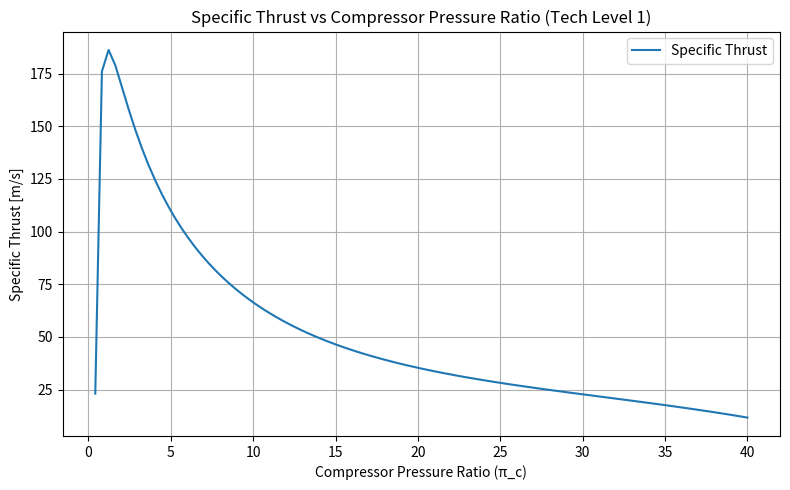

The script that saved this image:
import numpy as np
import matplotlib.pyplot as plt

""" Flight Conditions """
M0 = 1.5
T0 = 217  # [K]
# P0 = P9 (assume nozzle is perfectly expanded)

""" Engine Limits """
T_t4 = 1900  # [K]

""" Gas Properties """
H = 42.8e6  # [J/kg], converted from MJ/kg
c_pc = 1004  # [J/kg·K]
gamma_c = 1.4
c_pt = 1239  # [J/kg·K]
gamma_t = 1.3
R_c = c_pc * (1 - 1 / gamma_c)
R_t = c_pt * (1 - 1 / gamma_t)

print(f"R_c = {R_c:.2f} J/kg·K, R_t = {R_t:.2f} J/kg·K")

""" Technology Level 1 """
pi_d = 0.85
e_c = 0.8
pi_b = 0.9
eff_b = 0.85
e_t = 0.8
pi_n = 0.9
eff_m = 0.99

# Define compression ratio range
pi_c = np.linspace(0.01, 40, 100)  # Start from 1.01 to avoid division by zero
a_0 = np.sqrt(gamma_c * R_c * T0)

def tau_0(M0):
    return 1 + ((gamma_c - 1) / 2) * M0**2

def pi_0(M0):
    return tau_0(M0)**(gamma_c / (gamma_c - 1))

def tau_lambda():
    return T_t4 / T0

def tau_c(pi_c_val):
    return pi_c_val**((gamma_c - 1) / (gamma_c * e_c))

def f(M0, pi_c_val):
    return (tau_lambda() - tau_0(M0) * tau_c(pi_c_val)) / ((eff_b * H) / (c_pc * T0) - tau_lambda())

def tau_t(M0, pi_c_val):
    return 1 - 1 / (eff_m * (1 + f(M0, pi_c_val))) * (tau_0(M0) / tau_lambda()) * (tau_c(pi_c_val) - 1)

def pi_t(M0, pi_c_val):
    return tau_t(M0, pi_c_val)**(gamma_t / ((gamma_t - 1) * e_t))

def T9_T0(M0, pi_c_val):
    total_pi = pi_0(M0) * pi_d * pi_c_val * pi_b * pi_t(M0, pi_c_val) * pi_n
    return tau_lambda() * tau_t(M0, pi_c_val) * (c_pc / c_pt) * (1 / total_pi)

def M9(M0, pi_c_val):
    total_pi = pi_0(M0) * pi_d * pi_c_val * pi_b * pi_t(M0, pi_c_val) * pi_n
    return np.sqrt((2 / (gamma_t - 1)) * (total_pi**((gamma_t - 1) / gamma_t) - 1))

def ST(M0, pi_c_val):
    return a_0 * ((1 + f(M0, pi_c_val)) * np.sqrt((gamma_t * R_t / (gamma_c * R_c)) * T9_T0(M0, pi_c_val)) * M9(M0, pi_c_val) - M0)


# Compute ST for all pi_c
ST_vals = ST(M0, pi_c)
print(ST_vals)

# Plot
plt.figure(figsize=(8, 5))
plt.plot(pi_c, ST_vals, label='Specific Thrust')
plt.xlabel('Compressor Pressure Ratio (π_c)')
plt.ylabel('Specific Thrust [m/s]')
plt.title('Specific Thrust vs Compressor Pressure Ratio (Tech Level 1)')
plt.grid(True)
plt.legend()
plt.tight_layout()
plt.show()